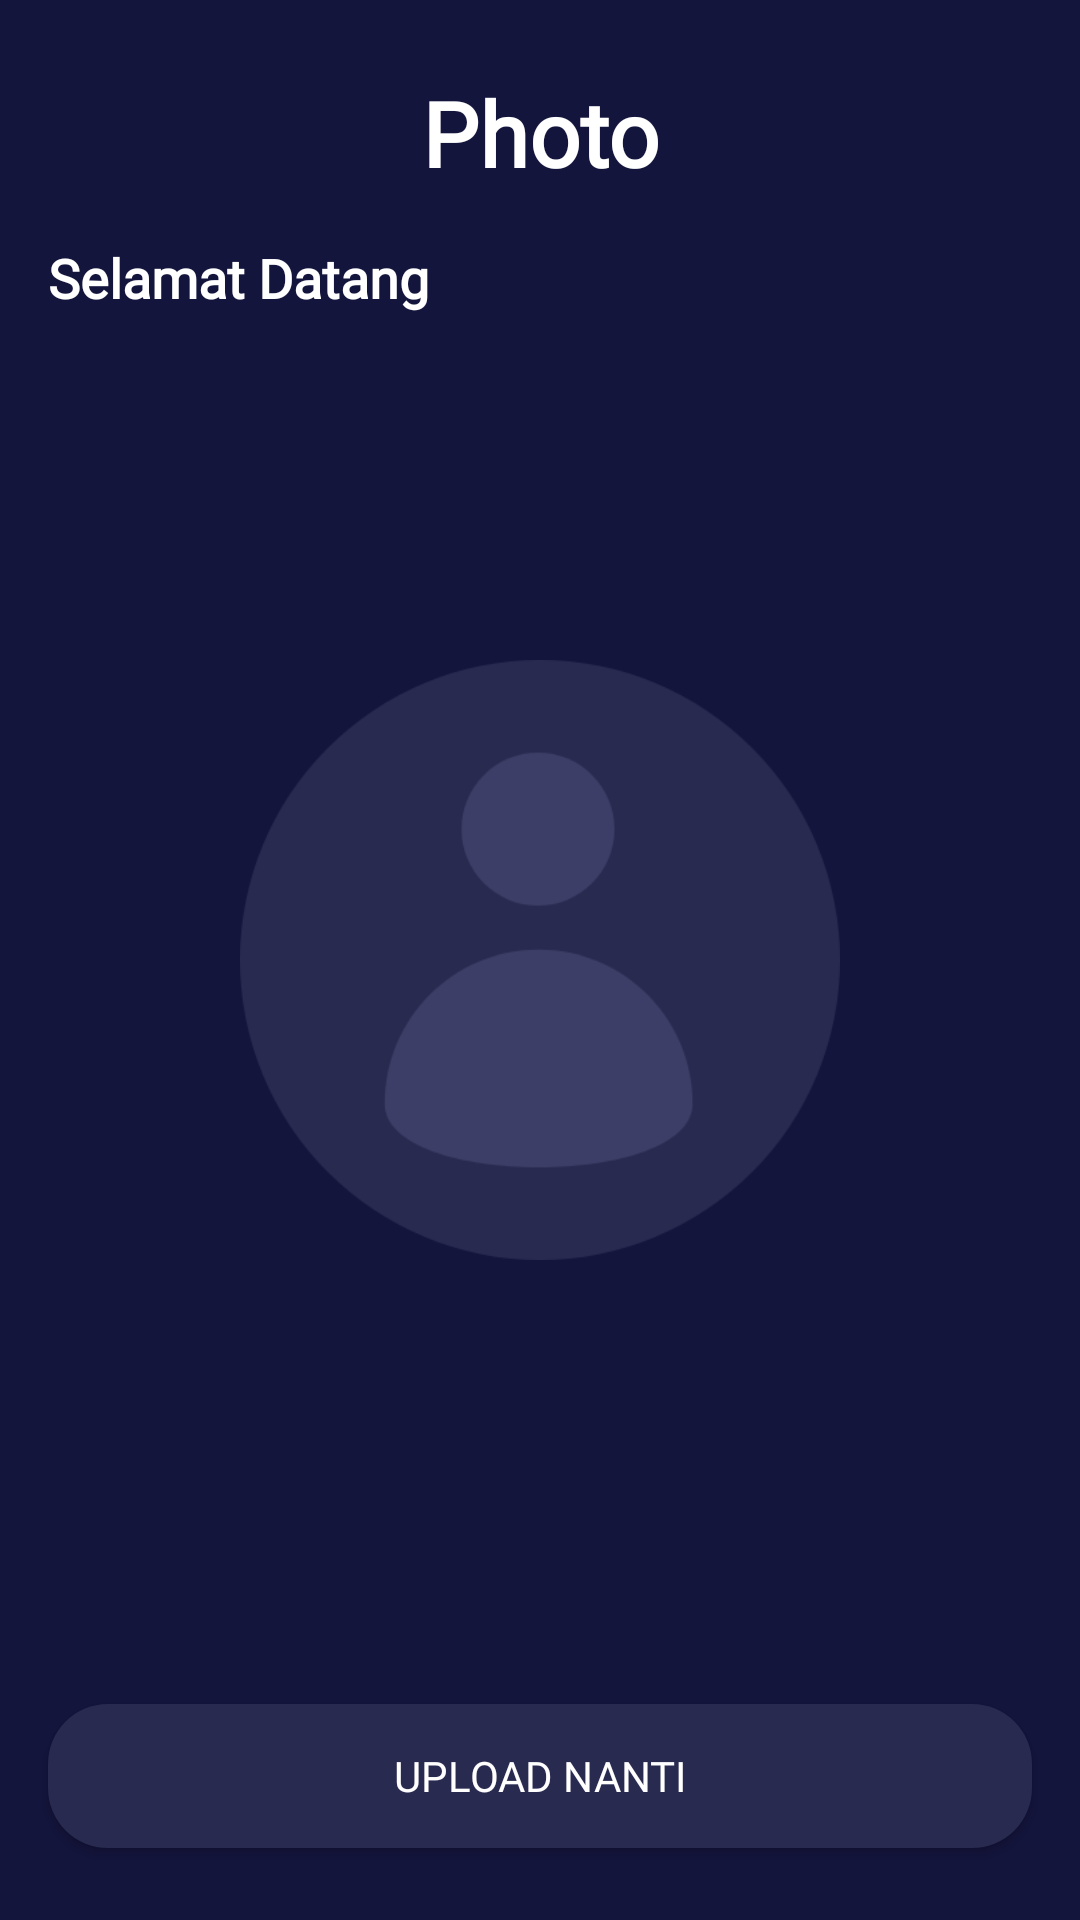

Here is an Android app screen rendered from its layout file. Give the layout XML and the strings, colors and styles it references.
<!-- AndroidManifest.xml: application theme AppTheme.noActionBar -->
<!-- res/layout/activity_sign_up_photo_screen.xml -->
<?xml version="1.0" encoding="utf-8"?>
<androidx.constraintlayout.widget.ConstraintLayout xmlns:android="http://schemas.android.com/apk/res/android"
    xmlns:app="http://schemas.android.com/apk/res-auto"
    xmlns:tools="http://schemas.android.com/tools"
    android:layout_width="match_parent"
    android:layout_height="match_parent"
    android:background="@color/colorBlue"
    android:scrollbarAlwaysDrawHorizontalTrack="false"
    tools:context=".onboarding.OnboardingOneActivity">

    <Button
        android:id="@+id/btn_save"
        android:layout_width="0dp"
        android:layout_height="wrap_content"
        android:layout_marginStart="16dp"
        android:layout_marginEnd="16dp"
        android:layout_marginBottom="16dp"
        android:background="@drawable/shape_rectangle_pink"
        android:fontFamily="@font/montserrat_bold"
        android:scrollbarAlwaysDrawHorizontalTrack="false"
        android:text="@string/simpan_lanjutkan"
        android:textColor="@android:color/white"
        android:visibility="invisible"
        app:layout_constraintBottom_toTopOf="@+id/btn_home"
        app:layout_constraintEnd_toEndOf="parent"
        app:layout_constraintHorizontal_bias="0.0"
        app:layout_constraintStart_toStartOf="parent" />

    <Button
        android:id="@+id/btn_home"
        android:layout_width="0dp"
        android:layout_height="wrap_content"
        android:layout_marginStart="16dp"
        android:layout_marginEnd="16dp"
        android:layout_marginBottom="24dp"
        android:background="@drawable/shape_rectangle_blue_grey"
        android:fontFamily="@font/montserrat_bold"
        android:text="@string/upload_nanti"
        android:textColor="@android:color/white"
        app:layout_constraintBottom_toBottomOf="parent"
        app:layout_constraintEnd_toEndOf="parent"
        app:layout_constraintHorizontal_bias="1.0"
        app:layout_constraintStart_toStartOf="parent" />

    <TextView
        android:id="@+id/textView"
        android:layout_width="0dp"
        android:layout_height="wrap_content"
        android:layout_marginStart="16dp"
        android:layout_marginTop="24dp"
        android:layout_marginEnd="16dp"
        android:fontFamily="@font/montserrat_bold"
        android:gravity="center"
        android:text="@string/photo"
        android:textColor="@color/colorWhite"
        android:textSize="30sp"
        android:textStyle="bold"
        app:layout_constraintEnd_toEndOf="parent"
        app:layout_constraintHorizontal_bias="1.0"
        app:layout_constraintStart_toStartOf="parent"
        app:layout_constraintTop_toTopOf="parent" />

    <TextView
        android:id="@+id/tv_hello"
        android:layout_width="0dp"
        android:layout_height="wrap_content"
        android:layout_marginStart="16dp"
        android:layout_marginTop="16dp"
        android:layout_marginEnd="16dp"
        android:fontFamily="@font/montserrat"
        android:text="@string/selamat_datang"
        android:textColor="@color/colorWhite"
        android:textSize="18sp"
        android:textStyle="bold"
        app:layout_constraintEnd_toEndOf="parent"
        app:layout_constraintHorizontal_bias="1.0"
        app:layout_constraintStart_toStartOf="parent"
        app:layout_constraintTop_toBottomOf="@+id/textView" />

    <ImageView
        android:id="@+id/iv_profile"
        android:layout_width="200dp"
        android:layout_height="200dp"
        app:layout_constraintBottom_toBottomOf="parent"
        app:layout_constraintEnd_toEndOf="parent"
        app:layout_constraintStart_toStartOf="parent"
        app:layout_constraintTop_toTopOf="parent"
        app:srcCompat="@drawable/user_pic" />

    <ImageView
        android:id="@+id/iv_add"
        android:layout_width="wrap_content"
        android:layout_height="wrap_content"
        app:layout_constraintBottom_toBottomOf="@+id/iv_profile"
        app:layout_constraintEnd_toEndOf="@+id/iv_profile"
        app:srcCompat="@drawable/ic_btn_upload" />

</androidx.constraintlayout.widget.ConstraintLayout>
<!-- resources referenced by this layout -->
<resources>
  <color name="colorBlue">#14153D</color>
  <color name="colorWhite">#FFFFFF</color>
  <!-- drawable shape_rectangle_blue_grey (drawable) -->
  <?xml version="1.0" encoding="utf-8"?>
  <shape xmlns:android="http://schemas.android.com/apk/res/android"
      android:shape="rectangle">
  
      <solid android:color="@color/colorBlueGrey"/>
      <corners android:radius="20dp"/>
  
  
  </shape>
  <!-- drawable shape_rectangle_pink (drawable) -->
  <?xml version="1.0" encoding="utf-8"?>
  <shape xmlns:android="http://schemas.android.com/apk/res/android"
      android:shape="rectangle">
  
      <solid android:color="@color/colorPink"/>
      <corners android:radius="20dp"/>
  
  
  </shape>
  <!-- drawable user_pic: png bitmap (drawable, 20142 bytes) -->
  <string name="photo">Photo</string>
  <string name="selamat_datang">Selamat Datang</string>
  <string name="simpan_lanjutkan">SIMPAN DAN LANJUTKAN</string>
  <string name="upload_nanti">Upload Nanti</string>
  <style name="AppTheme.noActionBar" parent="Theme.AppCompat.Light.NoActionBar" />
  <color name="colorBlueGrey">#292A50</color>
  <color name="colorPink">#FF2667</color>
</resources>
